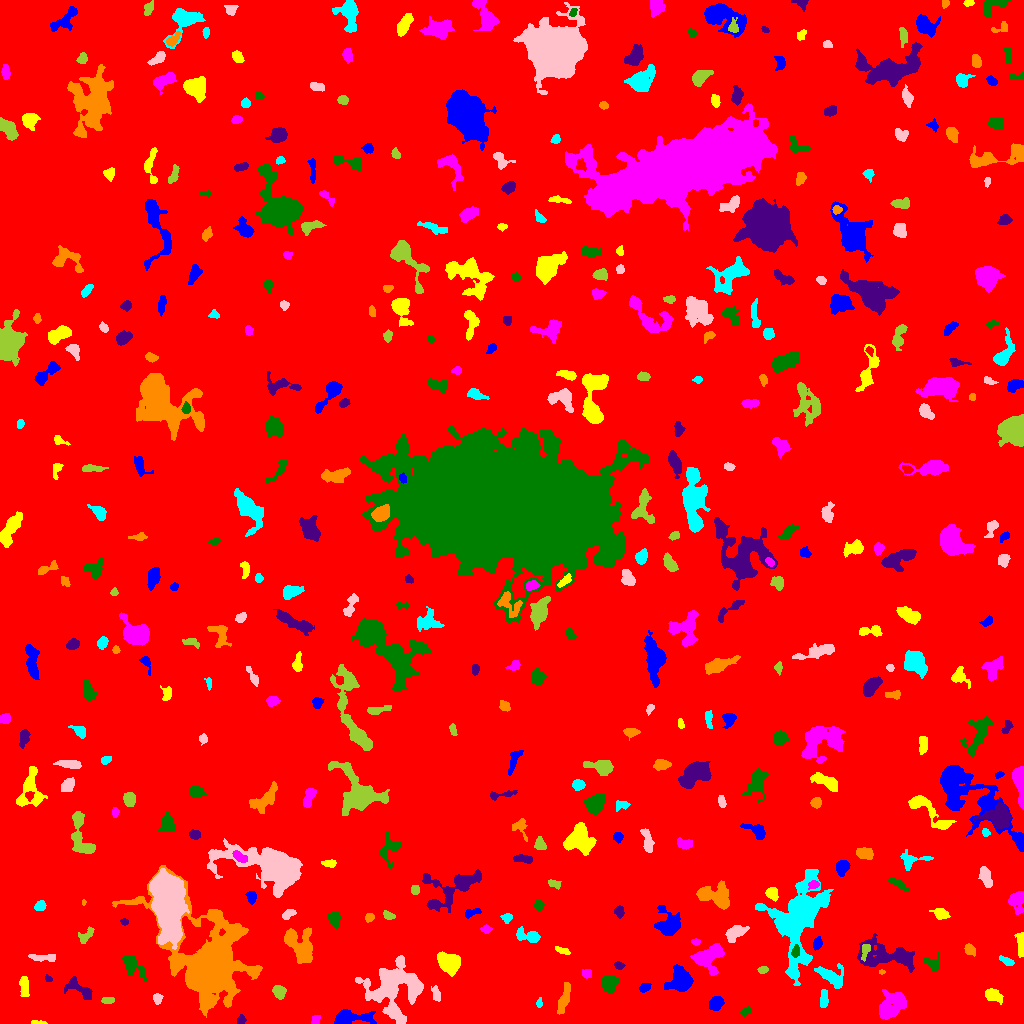

The table this chart was drawn from, first rows:
ID, X, Y, A, B, theta, total_flux, mu_max, mu_median, mu_mean, R_fwhm, R_e, R10, R90, x_start, x_end, y_start, y_end, area, greylevel
0, 526.4, 512.2, 297.8, 292.6, 1.544, 1884457, 15.0, 2.0, 2.168, 58.35, 239.1, 88.17, 390.9, 0, 1023, 0, 1023, 869318, 2.168
1, 350, 5.67, 11.31, 3.345, 0.06336, 1838, 12.0, 4.0, 4.494, 6.257, 6.18, 2.326, 9.853, 334, 376, 0, 14, 409, 10.49
2, 37.78, 0.9331, 4.254, 0.9266, -0.03729, 239.0, 8.0, 4.0, 4.268, 3.29, 2.394, 0.9772, 3.656, 31, 47, 0, 3, 56, 8.268
3, 315.7, 3.447, 2.489, 2.085, 1.196, 188.0, 4.0, 3.0, 2.442, 4.334, 2.877, 1.128, 4.26, 311, 320, 0, 8, 77, 7.442
4, 745.5, 11.92, 2.537, 1.66, 0.6035, 184.0, 5.0, 2.5, 2.421, 3.478, 2.523, 0.9772, 3.949, 740, 750, 7, 17, 76, 7.421
5, 241, 3.527, 2.136, 1.885, 1.38, 239.0, 7.0, 3.0, 3.23, 3.192, 2.523, 0.9772, 4.029, 237, 246, 0, 9, 74, 8.23
6, 564.6, 25.91, 8.696, 2.089, 1.298, 601.0, 4.0, 2.0, 2.303, 7.632, 5.14, 2.185, 7.858, 557, 570, 9, 41, 261, 7.303
7, 539.2, 20.13, 2.211, 1.48, 1.529, 122.0, 5.0, 2.0, 2.218, 2.523, 2.257, 0.7979, 3.568, 536, 542, 16, 26, 55, 8.218
8, 157.4, 25.22, 2.453, 2.25, 1.494, 166.0, 4.0, 2.0, 1.824, 4.146, 2.932, 1.128, 4.652, 153, 163, 19, 30, 91, 6.824
9, 107.7, 22.97, 3.087, 1.212, 0.03643, 73.0, 2.0, 1.0, 0.8588, 4.146, 2.394, 0.9772, 3.827, 101, 114, 20, 26, 85, 6.859
10, 970.7, 16.66, 2.747, 1.92, -0.2881, 239.0, 6.0, 2.0, 2.49, 3.7, 2.877, 0.9772, 4.549, 964, 975, 12, 22, 96, 8.49
11, 715.8, 19.72, 3.54, 2.955, 0.8557, 953.0, 12.0, 4.0, 5.179, 4.549, 4.068, 1.596, 6.652, 709, 724, 13, 27, 184, 9.179
12, 992.8, 28.21, 4.473, 2.743, -0.4339, 529.0, 6.0, 2.0, 2.632, 5.557, 4.26, 1.693, 6.676, 985, 1003, 19, 35, 201, 7.632
13, 891.3, 18.02, 8.579, 4.939, 0.8362, 1851, 8.0, 3.0, 3.202, 8.575, 7.024, 2.821, 11.33, 879, 906, 4, 34, 578, 8.202
14, 609.3, 40.19, 4.051, 3.683, 1.39, 1877, 15.0, 7.0, 7.724, 6.155, 4.983, 1.954, 7.674, 601, 618, 29, 48, 243, 10.72
15, 79.52, 34.62, 8.646, 3.415, -0.5556, 523.0, 4.0, 2.0, 1.829, 7.247, 5.382, 2.034, 8.482, 64, 92, 24, 47, 286, 6.829
16, 208.9, 61.08, 20.22, 15.76, -1.155, 57702, 65.0, 5.0, 11.78, 13.79, 14.34, 5.557, 29.58, 112, 262, 6, 158, 4899, 15.78
17, 823.6, 24.36, 4.769, 1.604, 1.567, 183.0, 3.0, 1.0, 1.298, 4.442, 3.568, 1.382, 5.382, 820, 828, 16, 34, 141, 9.298
18, 436.1, 29.33, 3.91, 1.868, -1.327, 214.0, 3.0, 2.0, 1.845, 4.652, 3.338, 1.493, 5.293, 431, 440, 22, 38, 116, 7.845
19, 279.2, 31.57, 2.993, 2.761, -0.6773, 654.0, 11.0, 4.0, 4.139, 3.868, 3.613, 1.382, 5.863, 272, 286, 24, 38, 158, 9.139
20, 986.8, 48.86, 5.108, 3.119, 0.4192, 620.0, 5.0, 3.0, 3.069, 6.232, 4.687, 1.954, 7.092, 977, 998, 39, 55, 202, 8.069
21, 644.7, 35.92, 2.893, 1.881, 0.4792, 307.0, 6.0, 3.0, 3.232, 4.478, 3.09, 1.262, 4.618, 639, 651, 31, 40, 95, 8.232
22, 23.88, 37.33, 5.792, 2.006, -1.515, 438.0, 6.0, 2.0, 2.475, 5.293, 4.222, 1.493, 6.383, 19, 29, 27, 47, 177, 7.475
23, 587.1, 50.03, 2.415, 2.16, -0.2431, 174.0, 4.0, 2.0, 2.0, 4.146, 2.877, 1.128, 4.549, 582, 591, 45, 54, 87, 7.0
24, 131.8, 58.4, 6.923, 3.505, -0.8619, 1334, 12.0, 4.0, 4.507, 5.171, 4.951, 1.871, 8.253, 122, 147, 42, 68, 296, 8.507
25, 48.45, 44.11, 1.691, 1.232, -0.6938, 64.0, 4.0, 1.0, 1.362, 2.585, 1.784, 0.5642, 2.821, 45, 52, 42, 49, 47, 7.362
26, 881.8, 51.49, 1.638, 0.9308, -0.05988, 61.0, 4.0, 2.0, 2.033, 2.585, 1.596, 0.5642, 2.459, 879, 885, 49, 54, 30, 8.033
27, 831.2, 47.2, 7.603, 4.273, -0.5287, 1541, 10.0, 4.0, 4.234, 6.84, 5.836, 2.326, 9.373, 814, 843, 35, 60, 364, 8.234
28, 394.5, 35.8, 14.3, 13.18, 0.5461, 9358, 18.0, 5.0, 5.419, 9.027, 12.65, 4.618, 20.25, 355, 423, 0, 68, 1727, 9.419
29, 762.7, 53.44, 2.12, 1.482, 0.03772, 125.0, 4.0, 1.0, 1.736, 3.29, 2.257, 0.9772, 3.568, 757, 768, 50, 57, 72, 7.736
30, 515.2, 50.89, 10.54, 2.63, 0.4883, 717.0, 6.0, 2.0, 2.276, 6.206, 5.293, 2.111, 8.63, 486, 528, 37, 63, 315, 7.276
31, 680.2, 42.36, 5.643, 5.265, 1.18, 2091, 13.0, 4.0, 4.276, 5.754, 6.283, 2.394, 10.25, 664, 693, 32, 59, 489, 9.276
32, 449.7, 60.83, 5.312, 4.292, -0.3851, 2116, 12.0, 5.0, 5.062, 7.356, 5.971, 2.394, 9.508, 437, 460, 47, 72, 418, 11.06
33, 708.4, 66.83, 7.375, 5.671, 0.6277, 3173, 16.0, 5.0, 6.021, 7.378, 6.723, 2.585, 10.98, 690, 724, 48, 80, 527, 10.02
34, 932.7, 59.93, 4.203, 3.504, -0.6789, 365.0, 6.0, 2.0, 2.173, 4.184, 3.785, 1.382, 6.308, 923, 939, 52, 71, 168, 9.173
35, 618.9, 57.98, 2.263, 1.753, -0.2682, 165.0, 5.0, 2.0, 2.26, 3.038, 2.459, 0.9772, 4.029, 614, 625, 54, 62, 73, 7.26
36, 299.4, 79.16, 9.702, 6.018, -0.9273, 2511, 10.0, 3.0, 3.799, 8.5, 7.399, 2.877, 12.07, 284, 312, 60, 96, 661, 9.799
37, 1007, 62.0, 3.71, 1.663, -0.4761, 210.0, 4.0, 2.0, 2.0, 4.549, 3.038, 1.262, 4.886, 999, 1014, 58, 68, 105, 9.0
38, 41.94, 66.22, 6.945, 1.513, -0.03235, 361.0, 5.0, 2.0, 2.111, 4.068, 3.742, 1.493, 6.333, 28, 55, 62, 69, 171, 8.111
39, 865.3, 73.34, 4.394, 1.977, 1.307, 321.0, 6.0, 3.0, 2.816, 4.37, 3.385, 1.262, 5.293, 861, 870, 62, 79, 114, 11.82
40, 617.6, 76.51, 3.937, 2.235, -0.8296, 247.0, 5.0, 2.0, 1.992, 3.385, 3.241, 1.128, 5.382, 611, 623, 71, 87, 124, 7.992
41, 817, 79.91, 2.862, 1.947, 1.255, 310.0, 7.0, 2.5, 2.925, 3.523, 2.985, 1.128, 4.82, 813, 822, 73, 87, 106, 7.925
42, 562.2, 72.85, 4.096, 1.58, -0.3167, 247.0, 4.0, 3.0, 2.685, 5.14, 3.385, 1.382, 4.853, 555, 570, 69, 77, 92, 7.685
43, 695.5, 81.65, 2.127, 1.502, -0.02734, 139.0, 5.0, 2.0, 2.397, 2.764, 2.257, 0.7979, 3.656, 691, 700, 78, 85, 58, 7.397
44, 795.7, 72, 2.711, 1.738, 1.378, 211.0, 6.0, 2.0, 2.293, 3.385, 2.706, 0.9772, 4.334, 791, 799, 66, 79, 92, 15.29
45, 888.4, 67.59, 16.11, 6.003, -0.1534, 3913, 14.0, 4.0, 4.286, 6.358, 9.097, 3.09, 14.78, 857, 914, 51, 90, 913, 8.286
46, 969.9, 73.85, 2.585, 2.224, -0.8579, 257.0, 7.0, 2.0, 2.254, 2.932, 2.821, 0.9772, 4.886, 964, 975, 67, 80, 114, 8.254
47, 528.5, 87.46, 6.359, 2.75, -0.2624, 941.0, 9.0, 4.0, 3.888, 5.412, 4.549, 1.784, 7.269, 516, 540, 81, 97, 242, 8.888
48, 735.9, 91.21, 5.099, 2.978, 0.4933, 1043, 10.0, 4.0, 4.074, 5.441, 4.652, 1.871, 7.569, 725, 749, 81, 98, 256, 10.07
49, 84.26, 86.33, 4.592, 2.301, 0.8462, 344.0, 8.0, 2.0, 2.309, 3.038, 3.09, 1.128, 5.67, 78, 94, 80, 97, 149, 7.309
50, 15.75, 81.35, 3.345, 2.152, -1.054, 175.0, 4.0, 2.0, 1.651, 4.297, 3.385, 1.262, 5.202, 11, 21, 75, 89, 106, 6.651
51, 668.2, 98.7, 5.958, 5.372, -1.337, 1612, 11.0, 3.0, 3.43, 5.809, 5.809, 2.257, 9.885, 654, 680, 88, 118, 470, 8.43
52, 1021, 80.24, 6.39, 1.812, -1.534, 543.0, 6.0, 3.0, 3.271, 6.024, 4.107, 1.693, 6.257, 1014, 1023, 66, 91, 166, 8.271
53, 485.7, 94.5, 2.489, 1.921, -0.01359, 157.0, 5.0, 2.0, 1.938, 2.646, 2.585, 0.9772, 4.37, 480, 492, 90, 99, 81, 6.938
54, 334.4, 104.9, 3.373, 2.767, -1.512, 618.0, 9.0, 3.0, 3.768, 4.222, 3.742, 1.493, 6.05, 327, 341, 95, 111, 164, 8.768
55, 124.3, 101.9, 1.962, 1.385, -0.1749, 103.0, 5.0, 2.0, 1.981, 2.257, 2.034, 0.7979, 3.241, 120, 128, 98, 105, 52, 8.981
56, 369.2, 105.9, 2.298, 1.753, 0.6078, 170.0, 5.0, 2.0, 2.208, 3.09, 2.523, 0.9772, 3.989, 365, 374, 101, 110, 77, 9.208
57, 506.8, 105.9, 2.513, 2.192, 0.1554, 236.0, 5.0, 3.0, 2.593, 3.868, 2.932, 1.128, 4.514, 500, 512, 100, 110, 91, 7.593
58, 287.7, 109.2, 3.845, 1.855, 0.5297, 176.0, 4.0, 1.5, 1.6, 4.184, 3.192, 1.128, 5.078, 282, 296, 104, 114, 110, 8.6
59, 388, 107.7, 2.792, 1.738, -0.4352, 210.0, 5.0, 2.0, 2.36, 3.613, 2.764, 1.128, 4.26, 383, 395, 104, 113, 89, 8.36
... 395 more rows
